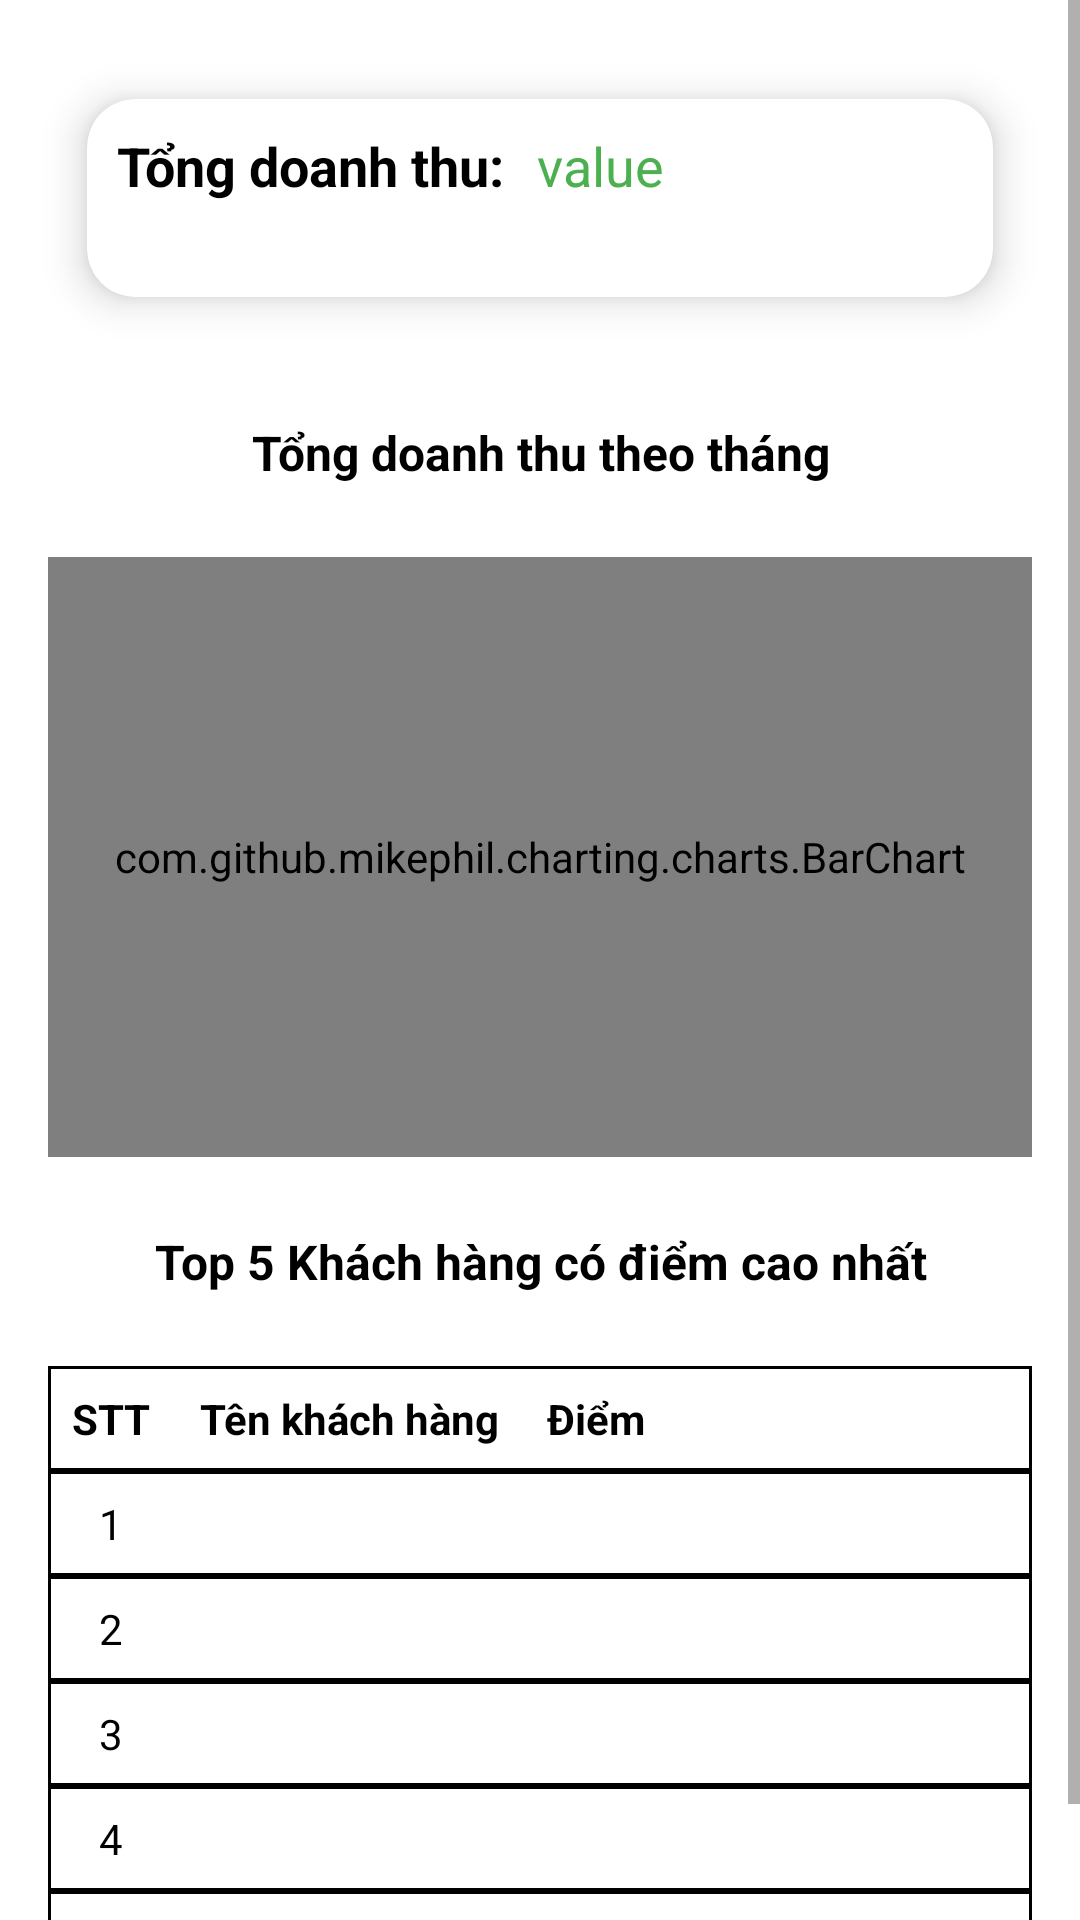

Reconstruct the res/layout file that produces this screen, plus the resources it refers to.
<!-- AndroidManifest.xml: activity theme Theme.SalePoint -->
<!-- res/layout/activity_statistical.xml -->
<?xml version="1.0" encoding="utf-8"?>
<ScrollView xmlns:android="http://schemas.android.com/apk/res/android"
    xmlns:tools="http://schemas.android.com/tools"
    android:layout_width="match_parent"
    android:layout_height="match_parent"
    xmlns:app="http://schemas.android.com/apk/res-auto"
    tools:context=".MainActivity">

    <LinearLayout
        android:layout_width="match_parent"
        android:layout_height="wrap_content"
        android:orientation="vertical">

        
        <androidx.cardview.widget.CardView
            android:layout_width="match_parent"
            android:layout_height="100dp"
            android:layout_margin="16dp"
            app:cardCornerRadius="16dp"
            app:cardElevation="8dp"
            android:padding="16dp"
            app:cardUseCompatPadding="true">

            <TextView
                android:layout_width="wrap_content"
                android:layout_height="wrap_content"
                android:text="Tổng doanh thu:"
                android:layout_margin="10dp"
                android:textSize="18sp"
                android:textStyle="bold"
                android:textColor="@color/black"/>

            <TextView
                android:id="@+id/totalRevenue"
                android:layout_width="wrap_content"
                android:layout_height="wrap_content"
                android:text="value"
                android:textSize="18sp"
                android:textColor="@color/green"
                android:layout_marginStart="150dp"
                android:layout_marginTop="10dp"/>
        </androidx.cardview.widget.CardView>

        
        <TextView
            android:layout_width="match_parent"
            android:layout_height="wrap_content"
            android:text="Tổng doanh thu theo tháng"
            android:textStyle="bold"
            android:textSize="16sp"
            android:textColor="@color/black"
            android:padding="8dp"
            android:gravity="center"/>


        
        <com.github.mikephil.charting.charts.BarChart
            android:id="@+id/bar_chart1"
            android:layout_width="match_parent"
            android:layout_height="200dp"
            android:layout_margin="16dp" />

        
        <TextView
            android:layout_width="match_parent"
            android:layout_height="wrap_content"
            android:text="Top 5 Khách hàng có điểm cao nhất"
            android:textStyle="bold"
            android:textSize="16sp"
            android:textColor="@color/black"
            android:padding="8dp"
            android:gravity="center"/>

        
        <TableLayout
            android:layout_width="match_parent"
            android:layout_height="wrap_content"
            android:layout_margin="16dp">

            
            <TableRow
                android:layout_width="match_parent"
                android:layout_height="wrap_content"
                android:background="@drawable/table_border">
                <TextView
                    android:layout_width="wrap_content"
                    android:layout_height="wrap_content"
                    android:text="STT"
                    android:textStyle="bold"
                    android:textColor="@color/black"
                    android:padding="8dp"
                    android:gravity="center" />

                <TextView
                    android:layout_width="wrap_content"
                    android:layout_height="wrap_content"
                    android:text="Tên khách hàng"
                    android:textStyle="bold"
                    android:textColor="@color/black"
                    android:padding="8dp"
                    android:gravity="center" />

                <TextView
                    android:layout_width="wrap_content"
                    android:layout_height="wrap_content"
                    android:text="Điểm"
                    android:textStyle="bold"
                    android:textColor="@color/black"
                    android:padding="8dp"
                    android:gravity="center" />
            </TableRow>

            
            <TableRow
                android:layout_width="match_parent"
                android:layout_height="wrap_content"
                android:background="@drawable/table_border">
                <TextView
                    android:layout_width="wrap_content"
                    android:layout_height="wrap_content"
                    android:text="1"
                    android:padding="8dp"
                    android:textColor="@color/black"
                    android:gravity="center" />

                <TextView
                    android:id="@+id/customer1"
                    android:layout_width="wrap_content"
                    android:layout_height="wrap_content"
                    android:text=""
                    android:padding="8dp"
                    android:gravity="center" />

                <TextView
                    android:id="@+id/point1"
                    android:layout_width="wrap_content"
                    android:layout_height="wrap_content"
                    android:text=""
                    android:padding="8dp"
                    android:gravity="center" />
            </TableRow>

            <TableRow
                android:layout_width="match_parent"
                android:layout_height="wrap_content"
                android:background="@drawable/table_border">
                <TextView
                    android:layout_width="wrap_content"
                    android:layout_height="wrap_content"
                    android:text="2"
                    android:textColor="@color/black"
                    android:padding="8dp"
                    android:gravity="center" />

                <TextView
                    android:id="@+id/customer2"
                    android:layout_width="wrap_content"
                    android:layout_height="wrap_content"
                    android:text=""
                    android:padding="8dp"
                    android:gravity="center" />

                <TextView
                    android:id="@+id/point2"
                    android:layout_width="wrap_content"
                    android:layout_height="wrap_content"
                    android:text=""
                    android:padding="8dp"
                    android:gravity="center" />
            </TableRow>

            <TableRow
                android:layout_width="match_parent"
                android:layout_height="wrap_content"
                android:background="@drawable/table_border">
                <TextView
                    android:layout_width="wrap_content"
                    android:layout_height="wrap_content"
                    android:text="3"
                    android:padding="8dp"
                    android:textColor="@color/black"
                    android:gravity="center" />

                <TextView
                    android:id="@+id/customer3"
                    android:layout_width="wrap_content"
                    android:layout_height="wrap_content"
                    android:text=""
                    android:padding="8dp"
                    android:gravity="center" />

                <TextView
                    android:id="@+id/point3"
                    android:layout_width="wrap_content"
                    android:layout_height="wrap_content"
                    android:text=""
                    android:padding="8dp"
                    android:gravity="center" />
            </TableRow>

            <TableRow
                android:layout_width="match_parent"
                android:layout_height="wrap_content"
                android:background="@drawable/table_border">
                <TextView
                    android:layout_width="wrap_content"
                    android:layout_height="wrap_content"
                    android:text="4"
                    android:padding="8dp"
                    android:textColor="@color/black"
                    android:gravity="center" />

                <TextView
                    android:id="@+id/customer4"
                    android:layout_width="wrap_content"
                    android:layout_height="wrap_content"
                    android:text=""
                    android:padding="8dp"
                    android:gravity="center" />

                <TextView
                    android:id="@+id/point4"
                    android:layout_width="wrap_content"
                    android:layout_height="wrap_content"
                    android:text=""
                    android:padding="8dp"
                    android:gravity="center" />
            </TableRow>

            <TableRow
                android:layout_width="match_parent"
                android:layout_height="wrap_content"
                android:background="@drawable/table_border">
                <TextView
                    android:layout_width="wrap_content"
                    android:layout_height="wrap_content"
                    android:text="5"
                    android:padding="8dp"
                    android:textColor="@color/black"
                    android:gravity="center" />

                <TextView
                    android:id="@+id/customer5"
                    android:layout_width="wrap_content"
                    android:layout_height="wrap_content"
                    android:text=""
                    android:padding="8dp"
                    android:gravity="center" />

                <TextView
                    android:id="@+id/point5"
                    android:layout_width="wrap_content"
                    android:layout_height="wrap_content"
                    android:text=""
                    android:padding="8dp"
                    android:gravity="center" />
            </TableRow>

            
            

        </TableLayout>

    </LinearLayout>
</ScrollView>
<!-- resources referenced by this layout -->
<resources>
  <color name="black">#FF000000</color>
  <color name="green">#4CAF50</color>
  <!-- drawable table_border (drawable) -->
  <shape xmlns:android="http://schemas.android.com/apk/res/android">
      <solid android:color="@android:color/white"/>
      <stroke android:color="@android:color/black" android:width="1dp"/>
  </shape>
  <style name="Theme.SalePoint" parent="Theme.MaterialComponents.DayNight.NoActionBar">
          
          <item name="colorPrimary">@color/yellow_200</item>
          <item name="colorPrimaryVariant">@color/purple_700</item>
          <item name="colorOnPrimary">@color/black</item>
          <item name="colorPrimaryDark">@color/yellowPrimaryDark</item>
          
          <item name="colorSecondary">@color/teal_200</item>
          <item name="colorSecondaryVariant">@color/teal_700</item>
          <item name="colorOnSecondary">@color/black</item>
          
          <item name="android:statusBarColor">?attr/colorPrimaryVariant</item>
          
      </style>
  <color name="yellow_200">#E6CC00</color>
  <color name="purple_700">#E6CC00</color>
  <color name="yellowPrimaryDark">#ffbf00</color>
  <color name="teal_200">#FF03DAC5</color>
  <color name="teal_700">#FF018786</color>
</resources>
